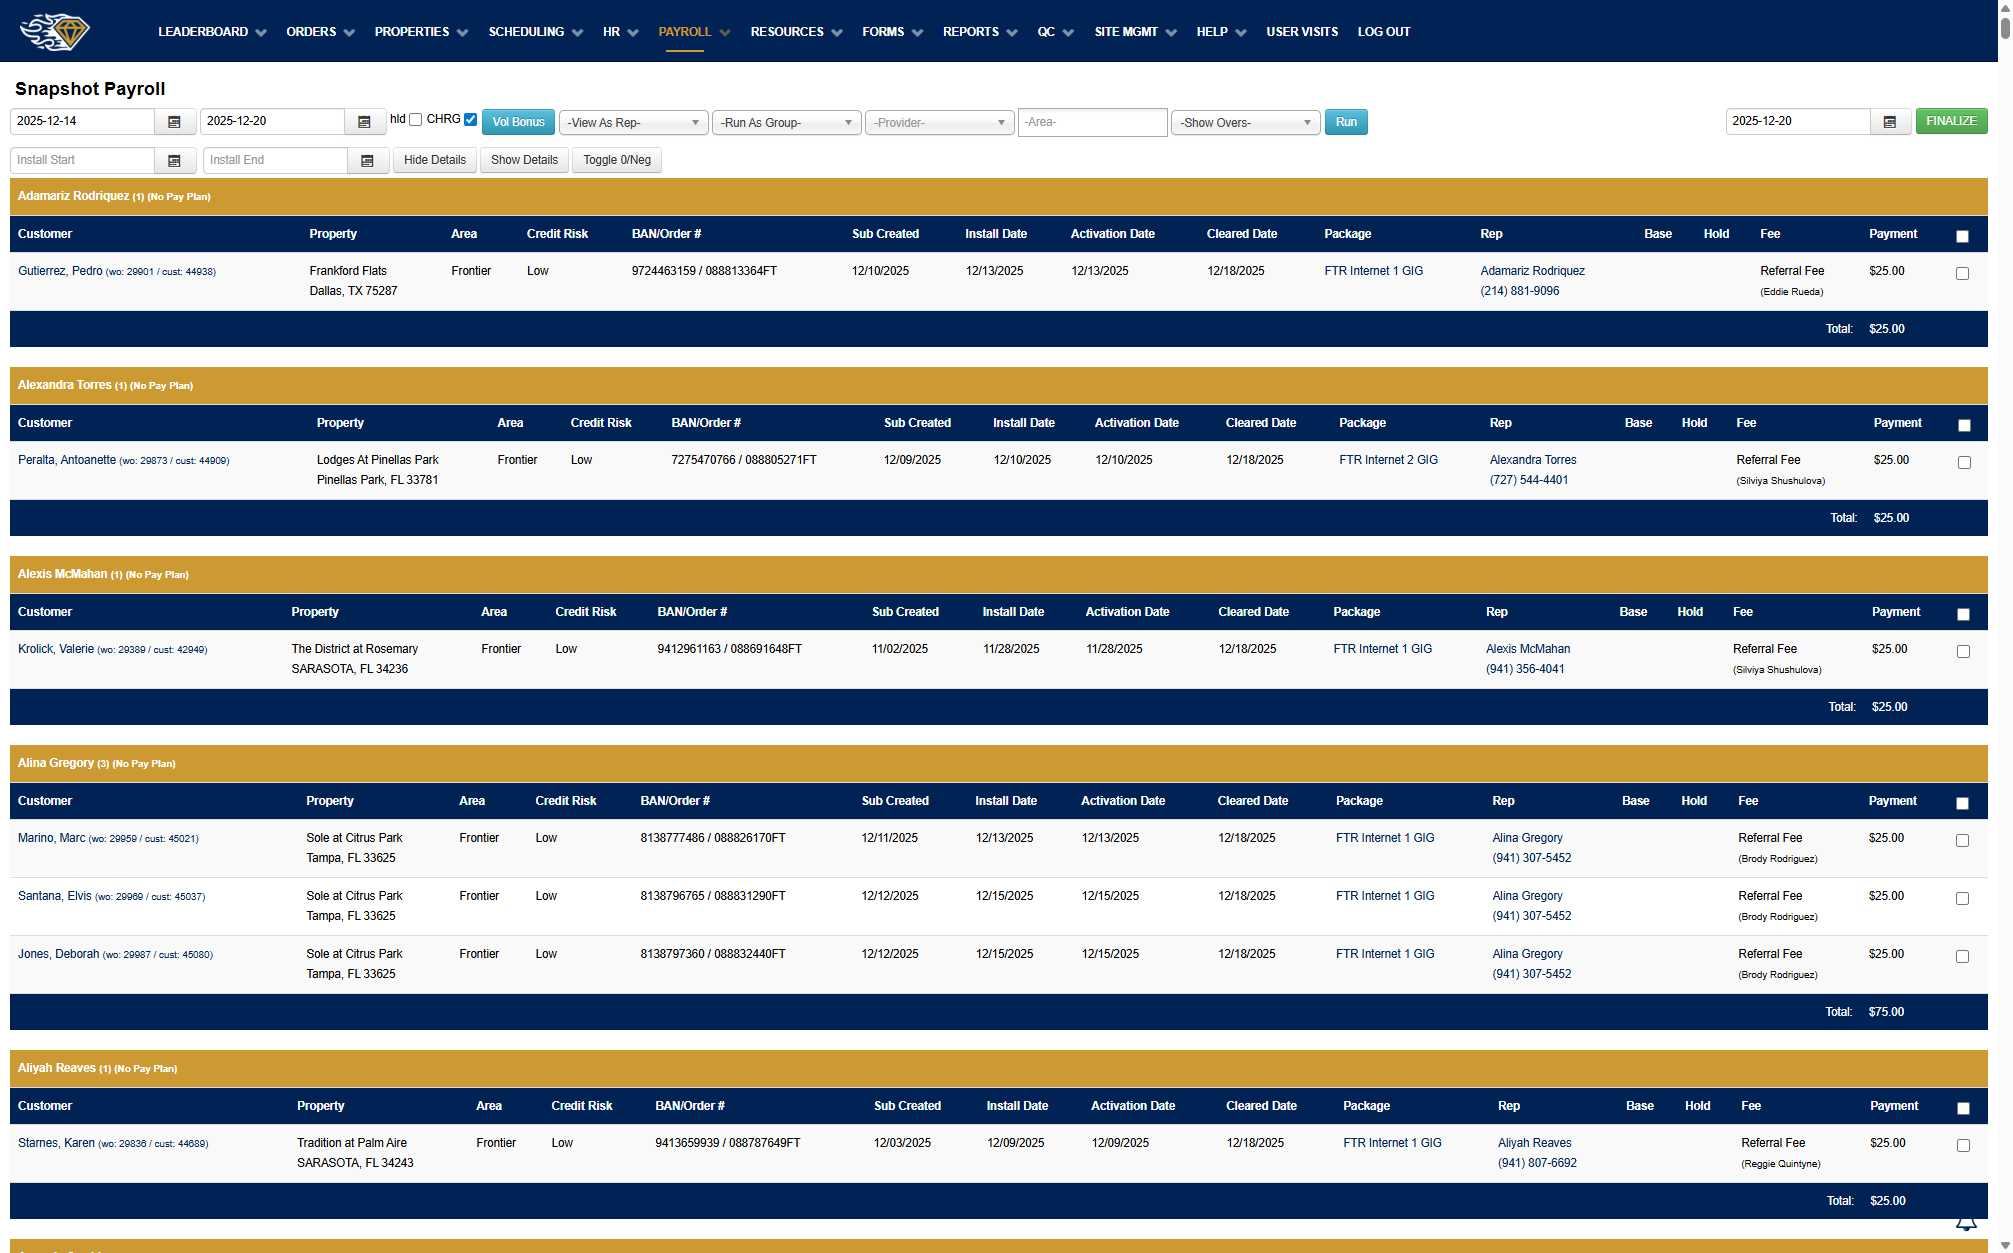
Task: Rexza automation using fastgem and amazon
Workflow: FastGem_setCalendarDate

Step 1: Chrome Snapshot Payroll - FastGem - CorServe in window 'Snapshot Payroll - FastGem - CorServe' (chrome.exe)

Step 2: check the text box 'finalize_date' in window 'Snapshot Payroll - FastGem - CorServe' (chrome.exe) (no picture)

Step 3: type "in_finalizeDate" into the text box 'finalize_date' in window 'Snapshot Payroll - FastGem - CorServe' (chrome.exe) (no picture)

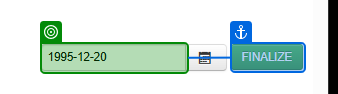
Step 4: check the text box 'finalize_date' in window 'Snapshot Payroll - FastGem - CorServe' (chrome.exe)

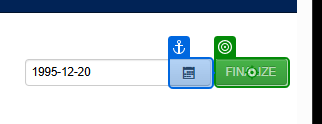
Step 5: click on the text box 'fg_finalize' in window 'Snapshot Payroll - FastGem - CorServe' (chrome.exe)
